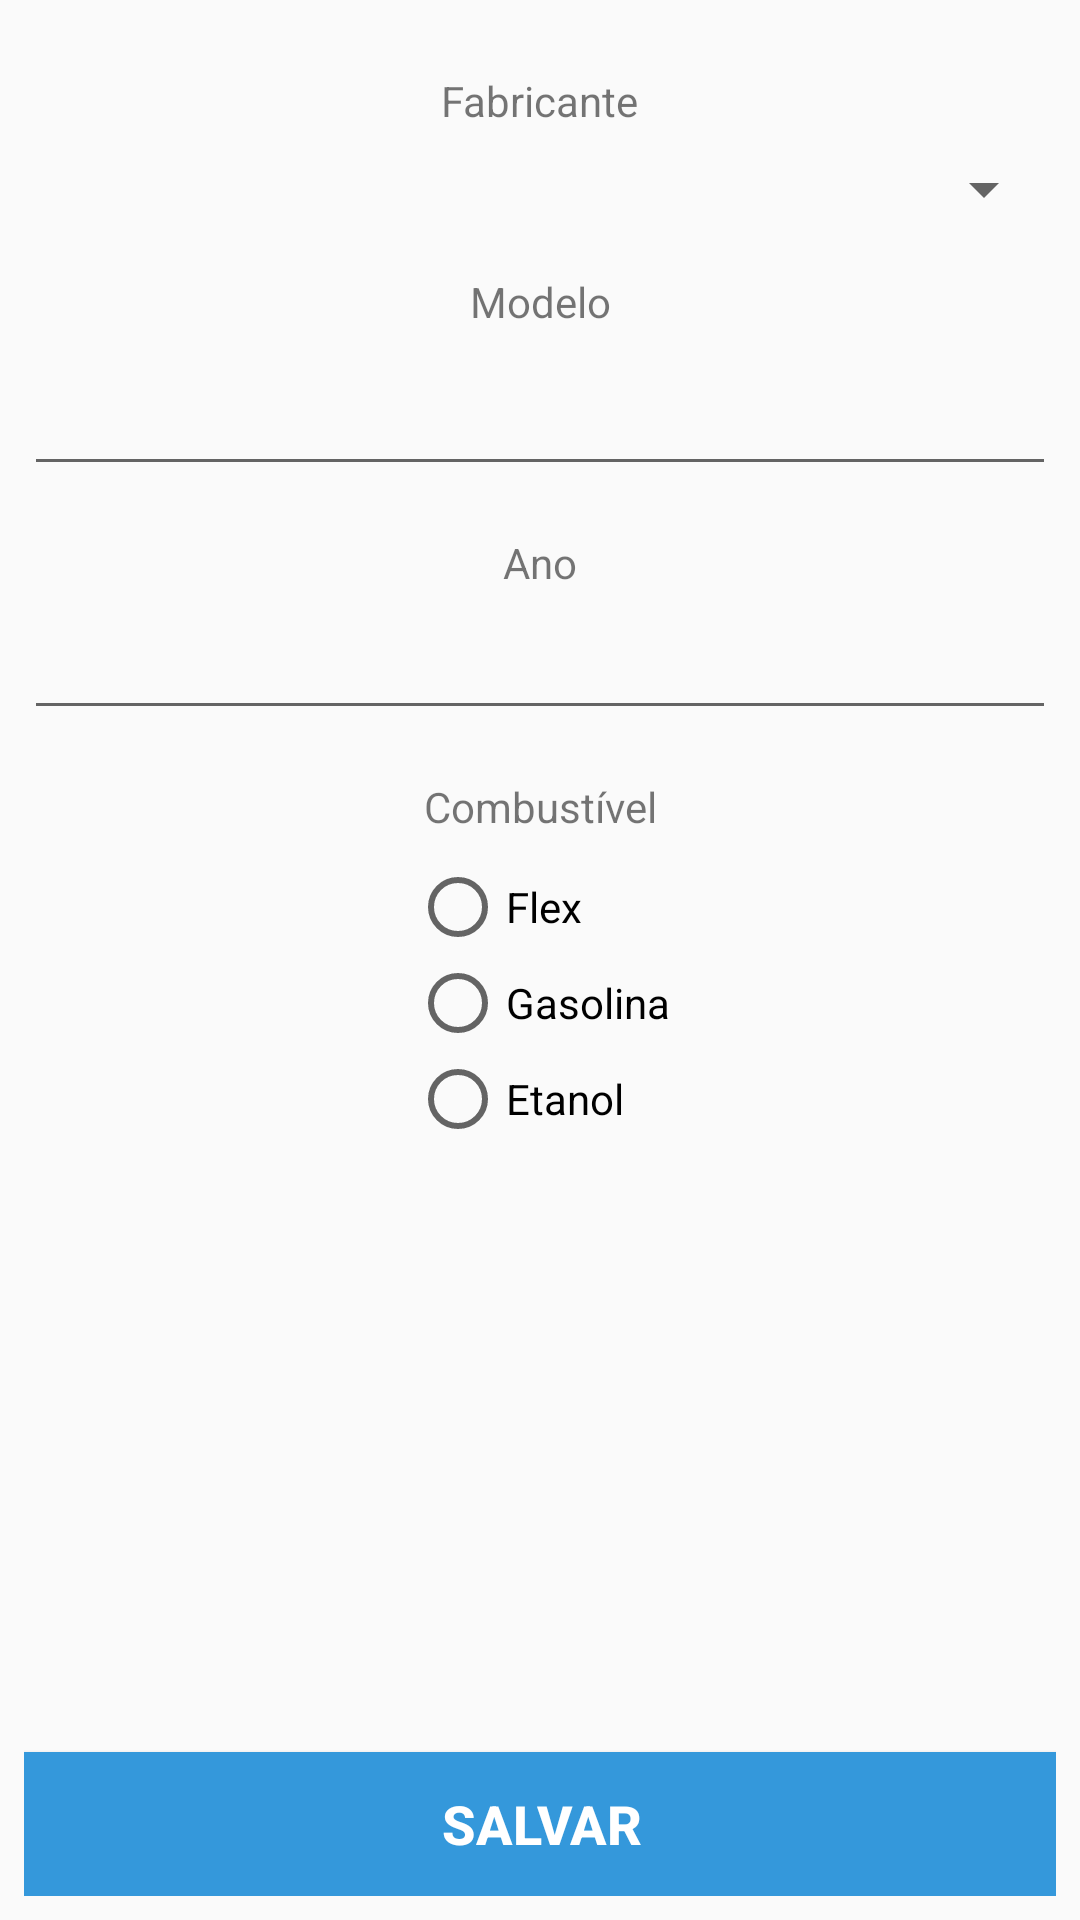

Write the Android layout XML for this screen, with the resource values it uses.
<!-- AndroidManifest.xml: application theme AppTheme -->
<!-- res/layout/activity_include_vehicle.xml -->
<?xml version="1.0" encoding="utf-8"?>

<androidx.constraintlayout.widget.ConstraintLayout xmlns:android="http://schemas.android.com/apk/res/android"
    xmlns:app="http://schemas.android.com/apk/res-auto"
    xmlns:tools="http://schemas.android.com/tools"
    android:layout_width="match_parent"
    android:layout_height="match_parent"
    android:layout_margin="24dp"
    android:padding="8dp"
    tools:context=".IncludeVehicleActivity">

    <Button
        android:id="@+id/btnSave"
        android:layout_width="347dp"
        android:layout_height="wrap_content"
        android:background="@color/colorPrimary"
        android:text="@string/save"
        android:textColor="@color/cardview_light_background"
        android:textSize="18sp"
        android:textStyle="bold"
        app:layout_constraintBottom_toBottomOf="parent"
        app:layout_constraintEnd_toEndOf="parent"
        app:layout_constraintStart_toStartOf="parent" />

    <TextView
        android:id="@+id/textView"
        android:layout_width="wrap_content"
        android:layout_height="wrap_content"
        android:layout_marginTop="16dp"
        android:text="@string/manufacturer"
        app:layout_constraintEnd_toEndOf="parent"
        app:layout_constraintStart_toStartOf="parent"
        app:layout_constraintTop_toTopOf="parent" />

    <Spinner
        android:id="@+id/spnManufacturer"
        android:layout_width="0dp"
        android:layout_height="wrap_content"
        android:layout_marginTop="8dp"
        app:layout_constraintEnd_toEndOf="parent"
        app:layout_constraintStart_toStartOf="parent"
        app:layout_constraintTop_toBottomOf="@+id/textView" />

    <TextView
        android:id="@+id/textView4"
        android:layout_width="wrap_content"
        android:layout_height="wrap_content"
        android:layout_marginTop="16dp"
        android:text="@string/model"
        app:layout_constraintEnd_toEndOf="parent"
        app:layout_constraintStart_toStartOf="parent"
        app:layout_constraintTop_toBottomOf="@+id/spnManufacturer" />

    <EditText
        android:id="@+id/txtModel"
        android:layout_width="0dp"
        android:layout_height="44dp"
        android:layout_marginTop="8dp"
        android:ems="10"
        android:inputType="textPersonName"
        app:layout_constraintEnd_toEndOf="parent"
        app:layout_constraintStart_toStartOf="parent"
        app:layout_constraintTop_toBottomOf="@+id/textView4" />

    <TextView
        android:id="@+id/textView6"
        android:layout_width="wrap_content"
        android:layout_height="16dp"
        android:layout_marginTop="16dp"
        android:text="@string/year"
        app:layout_constraintEnd_toEndOf="parent"
        app:layout_constraintStart_toStartOf="parent"
        app:layout_constraintTop_toBottomOf="@+id/txtModel" />

    <EditText
        android:id="@+id/txtYear"
        android:layout_width="0dp"
        android:layout_height="wrap_content"
        android:layout_marginTop="8dp"
        android:ems="10"
        android:inputType="numberDecimal"
        app:layout_constraintEnd_toEndOf="parent"
        app:layout_constraintStart_toStartOf="parent"
        app:layout_constraintTop_toBottomOf="@+id/textView6" />

    <TextView
        android:id="@+id/textView7"
        android:layout_width="wrap_content"
        android:layout_height="wrap_content"
        android:layout_marginTop="16dp"
        android:text="@string/fuel"
        app:layout_constraintEnd_toEndOf="parent"
        app:layout_constraintStart_toStartOf="parent"
        app:layout_constraintTop_toBottomOf="@+id/txtYear" />

    <RadioGroup
        android:id="@+id/radioGroupFuel"
        android:layout_width="wrap_content"
        android:layout_height="wrap_content"
        android:layout_marginTop="8dp"
        app:layout_constraintEnd_toEndOf="parent"
        app:layout_constraintStart_toStartOf="parent"
        app:layout_constraintTop_toBottomOf="@+id/textView7">

        <RadioButton
            android:id="@+id/radioButtonFlex"
            android:layout_width="match_parent"
            android:layout_height="wrap_content"
            android:text="@string/fuel_flex" />

        <RadioButton
            android:id="@+id/radioButtonGasoline"
            android:layout_width="match_parent"
            android:layout_height="wrap_content"
            android:text="@string/fuel_gasoline" />

        <RadioButton
            android:id="@+id/radioButtonEthanol"
            android:layout_width="match_parent"
            android:layout_height="wrap_content"
            android:text="@string/fuel_ethanol" />
    </RadioGroup>

</androidx.constraintlayout.widget.ConstraintLayout>
<!-- resources referenced by this layout -->
<resources>
  <color name="colorPrimary">#3498db</color>
  <string name="fuel">Combustível</string>
  <string name="fuel_ethanol">Etanol</string>
  <string name="fuel_flex">Flex</string>
  <string name="fuel_gasoline">Gasolina</string>
  <string name="manufacturer">Fabricante</string>
  <string name="model">Modelo</string>
  <string name="save">Salvar</string>
  <string name="year">Ano</string>
  <style name="AppTheme" parent="Theme.AppCompat.Light.DarkActionBar">
          
          <item name="colorPrimary">#3498db</item>
          <item name="colorPrimaryDark">#2980b9</item>
          <item name="colorAccent">#2980b9</item>
      </style>
</resources>
